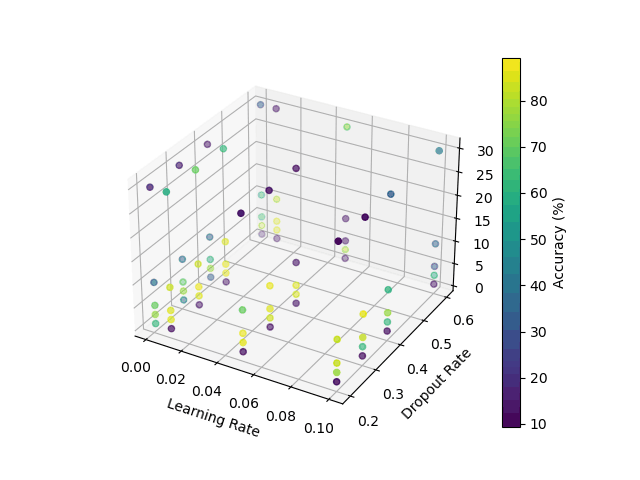

Source data for this figure (header and first rows):
, Learning Rate, Dropout Rate, Batch Size, Accuracy
62, 0.05, 0.2, 5, 89.3
31, 0.01, 0.4, 3, 88.6
68, 0.05, 0.3, 10, 88.3
37, 0.01, 0.6, 5, 88.2
27, 0.01, 0.3, 5, 87.3
36, 0.01, 0.6, 3, 87.1
32, 0.01, 0.4, 5, 86.4
48, 0.1, 0.3, 10, 85.9
61, 0.05, 0.2, 3, 85.4
26, 0.01, 0.3, 3, 85.2
33, 0.01, 0.4, 10, 85.2
67, 0.05, 0.3, 5, 85.2
72, 0.05, 0.4, 5, 85.1
21, 0.01, 0.2, 3, 85.0
22, 0.01, 0.2, 5, 84.2
23, 0.01, 0.2, 10, 82.9
71, 0.05, 0.4, 3, 82.7
66, 0.05, 0.3, 3, 82.7
42, 0.1, 0.2, 5, 82.1
47, 0.1, 0.3, 5, 82.1
43, 0.1, 0.2, 10, 81.9
28, 0.01, 0.3, 10, 81.2
38, 0.01, 0.6, 10, 79.8
76, 0.05, 0.6, 3, 78.3
16, 0.001, 0.6, 3, 77.8
52, 0.1, 0.4, 5, 77.0
41, 0.1, 0.2, 3, 76.9
6, 0.001, 0.3, 3, 76.3
1, 0.001, 0.2, 3, 76.1
11, 0.001, 0.4, 3, 76.1
79, 0.05, 0.6, 30, 72.9
63, 0.05, 0.2, 10, 71.2
29, 0.01, 0.3, 30, 71.0
2, 0.001, 0.2, 5, 68.2
7, 0.001, 0.3, 5, 67.6
46, 0.1, 0.3, 3, 66.2
34, 0.01, 0.4, 30, 65.0
17, 0.001, 0.6, 5, 64.7
0, 0.001, 0.2, 1, 61.7
51, 0.1, 0.4, 3, 60.9
53, 0.1, 0.4, 10, 59.8
18, 0.001, 0.6, 10, 58.9
24, 0.01, 0.2, 30, 58.6
12, 0.001, 0.4, 5, 58.3
56, 0.1, 0.6, 3, 54.2
5, 0.001, 0.3, 1, 49.6
59, 0.1, 0.6, 30, 45.1
8, 0.001, 0.3, 10, 39.0
13, 0.001, 0.4, 10, 38.4
3, 0.001, 0.2, 10, 37.8
10, 0.001, 0.4, 1, 33.9
58, 0.1, 0.6, 10, 33.4
54, 0.1, 0.4, 30, 33.2
57, 0.1, 0.6, 5, 25.7
19, 0.001, 0.6, 30, 25.2
15, 0.001, 0.6, 1, 22.9
14, 0.001, 0.4, 30, 21.6
9, 0.001, 0.3, 30, 21.3
4, 0.001, 0.2, 30, 21.1
39, 0.01, 0.6, 30, 14.6
... 20 more rows
